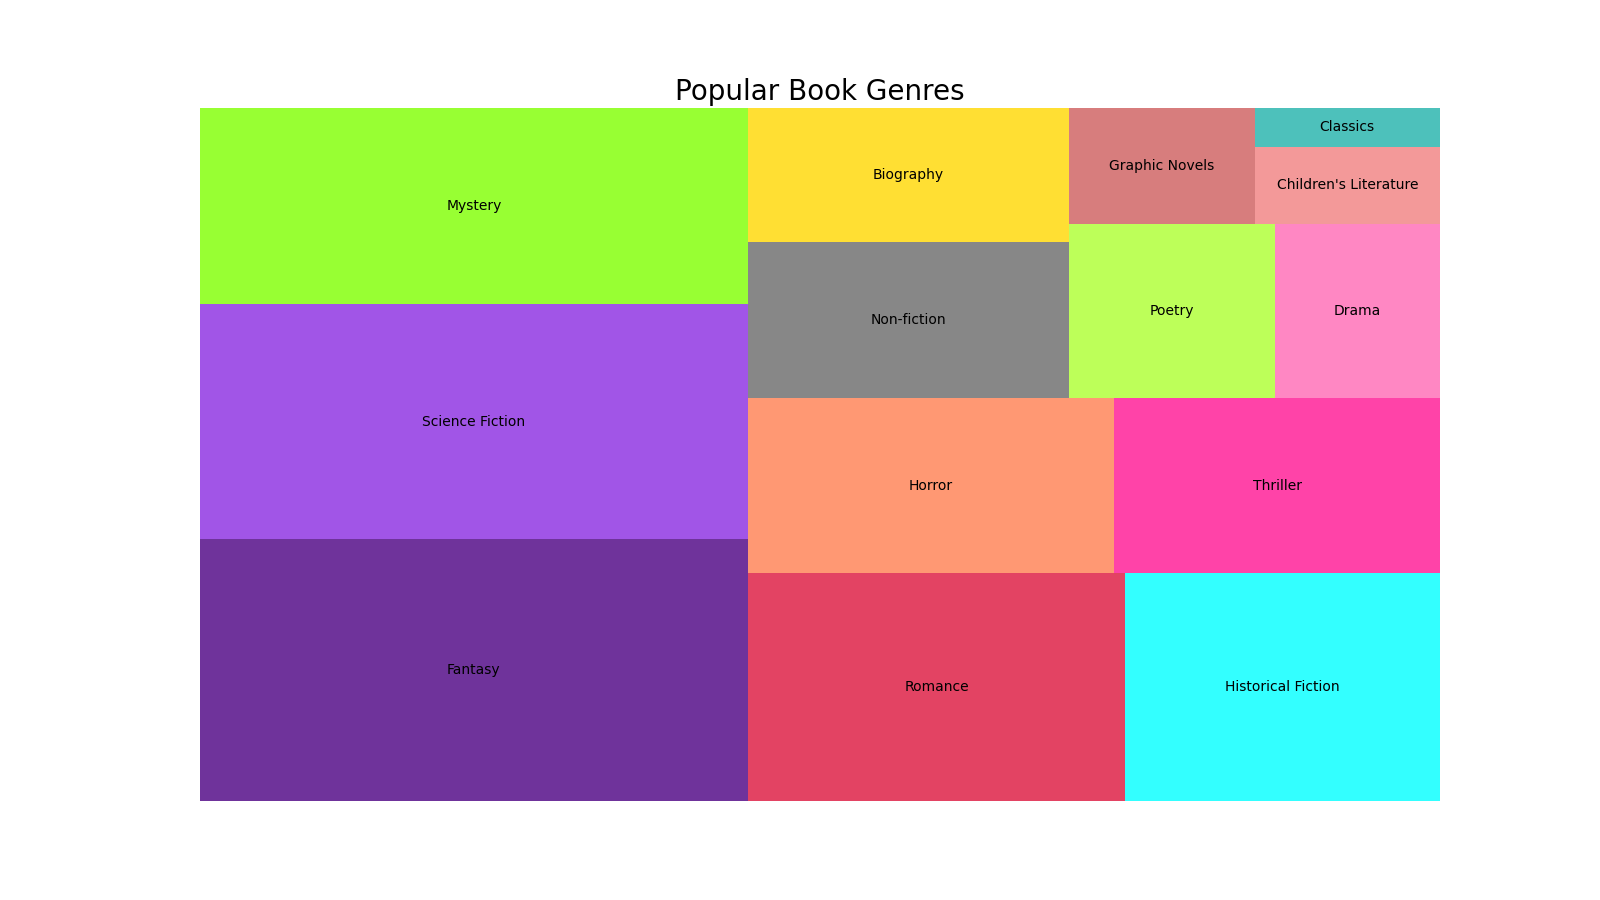

The table this chart was drawn from, first rows:
Genre, Number of Books
Fantasy, 20
Science Fiction, 18
Mystery, 15
Romance, 12
Historical Fiction, 10
Horror, 9
Thriller, 8
Non-fiction, 7
Biography, 6
Poetry, 5
Drama, 4
Graphic Novels, 3
Children's Literature, 2
Classics, 1
